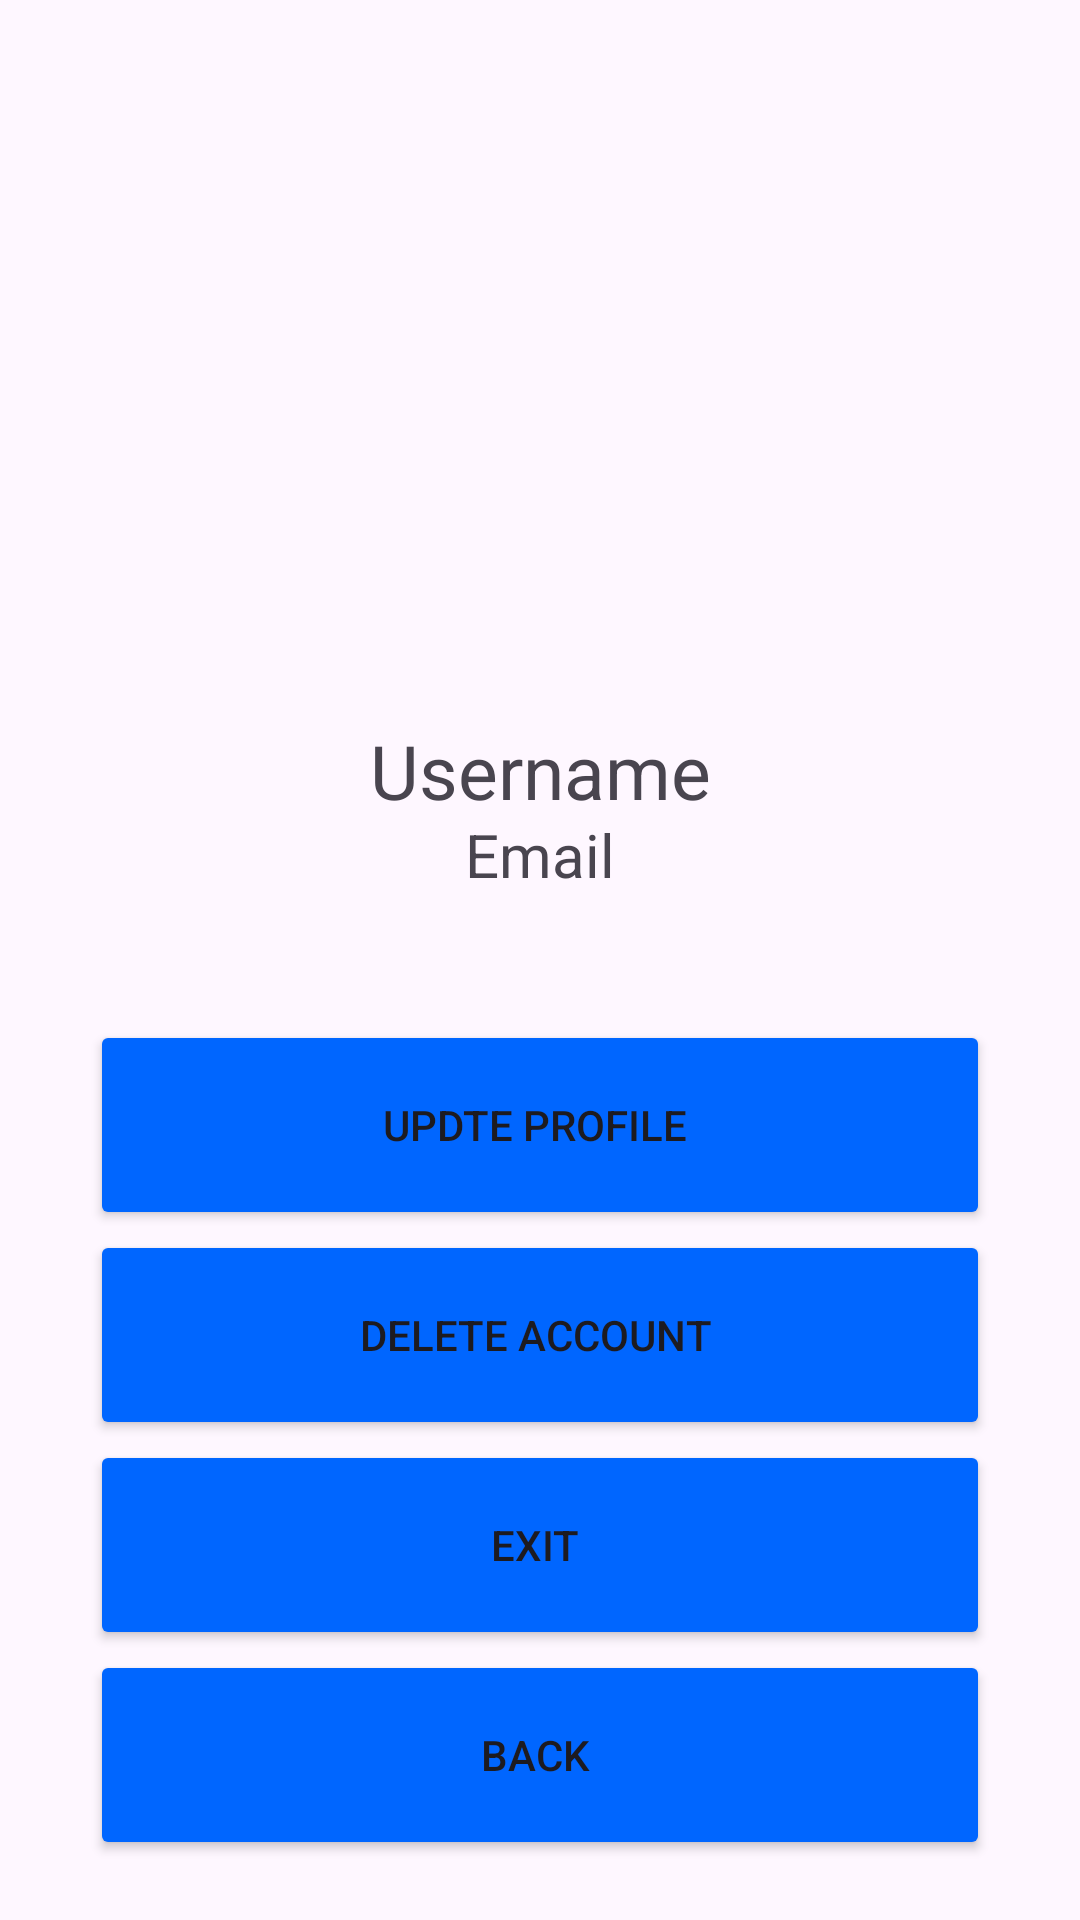

Produce the Android XML layout that renders to this screen, including the resource entries it uses.
<!-- AndroidManifest.xml: application theme Theme.UasNo2New -->
<!-- res/layout/activity_profile.xml -->
<?xml version="1.0" encoding="utf-8"?>
<LinearLayout xmlns:android="http://schemas.android.com/apk/res/android"
    xmlns:app="http://schemas.android.com/apk/res-auto"
    xmlns:tools="http://schemas.android.com/tools"
    android:layout_width="match_parent"
    android:layout_height="match_parent"
    android:orientation="vertical"
    tools:context=".MainActivity">

    <LinearLayout
        android:layout_width="match_parent"
        android:layout_height="wrap_content"
        android:paddingTop="40dp"
        android:paddingRight="30dp"
        android:paddingLeft="30dp"
        android:paddingBottom="10dp"
        android:layout_gravity="center"
        android:orientation="vertical">


        <LinearLayout
            android:layout_width="match_parent"
            android:layout_height="wrap_content"
            android:layout_marginTop="20dp"
            android:layout_gravity="center"
            android:paddingTop="10dp"
            android:paddingBottom="10dp"
            android:orientation="vertical">

            <ImageView
                android:layout_width="150dp"
                android:layout_height="150dp"
                android:layout_marginBottom="20dp"
                android:layout_gravity="center"
                android:src="@drawable/account"/>

            <TextView
                android:id="@+id/profile_username"
                android:gravity="center"
                android:layout_width="match_parent"
                android:layout_height="30dp"
                android:textSize="25dp"
                android:layout_gravity="center"
                android:inputType="textCapWords"
                android:text="Username"/>
            <TextView
                android:id="@+id/profile_email"
                android:gravity="center"
                android:layout_width="match_parent"
                android:layout_height="30dp"
                android:textSize="20dp"
                android:layout_gravity="center"
                android:inputType="textEmailAddress"
                android:text="Email"/>


        </LinearLayout>

        <LinearLayout
            android:layout_width="match_parent"
            android:layout_height="wrap_content"
            android:layout_marginTop="20dp"
            android:layout_gravity="center"
            android:paddingTop="10dp"
            android:paddingBottom="5dp"
            android:orientation="vertical">

            <Button
                android:id="@+id/btn_UpdateProfile"
                android:layout_width="match_parent"
                android:layout_height="70dp"
                android:backgroundTint="#0066FF"
                android:text="Updte Profile "
                />

            <Button
                android:id="@+id/btn_DeleteAccount"
                android:layout_width="match_parent"
                android:layout_height="70dp"
                android:backgroundTint="#0066FF"
                android:text="Delete Account "
                />

            <Button
                android:id="@+id/btn_Exit"
                android:layout_width="match_parent"
                android:layout_height="70dp"
                android:backgroundTint="#0066FF"
                android:text="Exit "
                />

            <Button
                android:id="@+id/btn_BackToDashboard"
                android:layout_width="match_parent"
                android:layout_height="70dp"
                android:backgroundTint="#0066FF"
                android:text="Back "
                />


        </LinearLayout>

    </LinearLayout>



</LinearLayout>
<!-- resources referenced by this layout -->
<resources>
  <style name="Theme.UasNo2New" parent="Base.Theme.UasNo2New" />
  <style name="Base.Theme.UasNo2New" parent="Theme.Material3.DayNight.NoActionBar">
          
          
      </style>
</resources>
